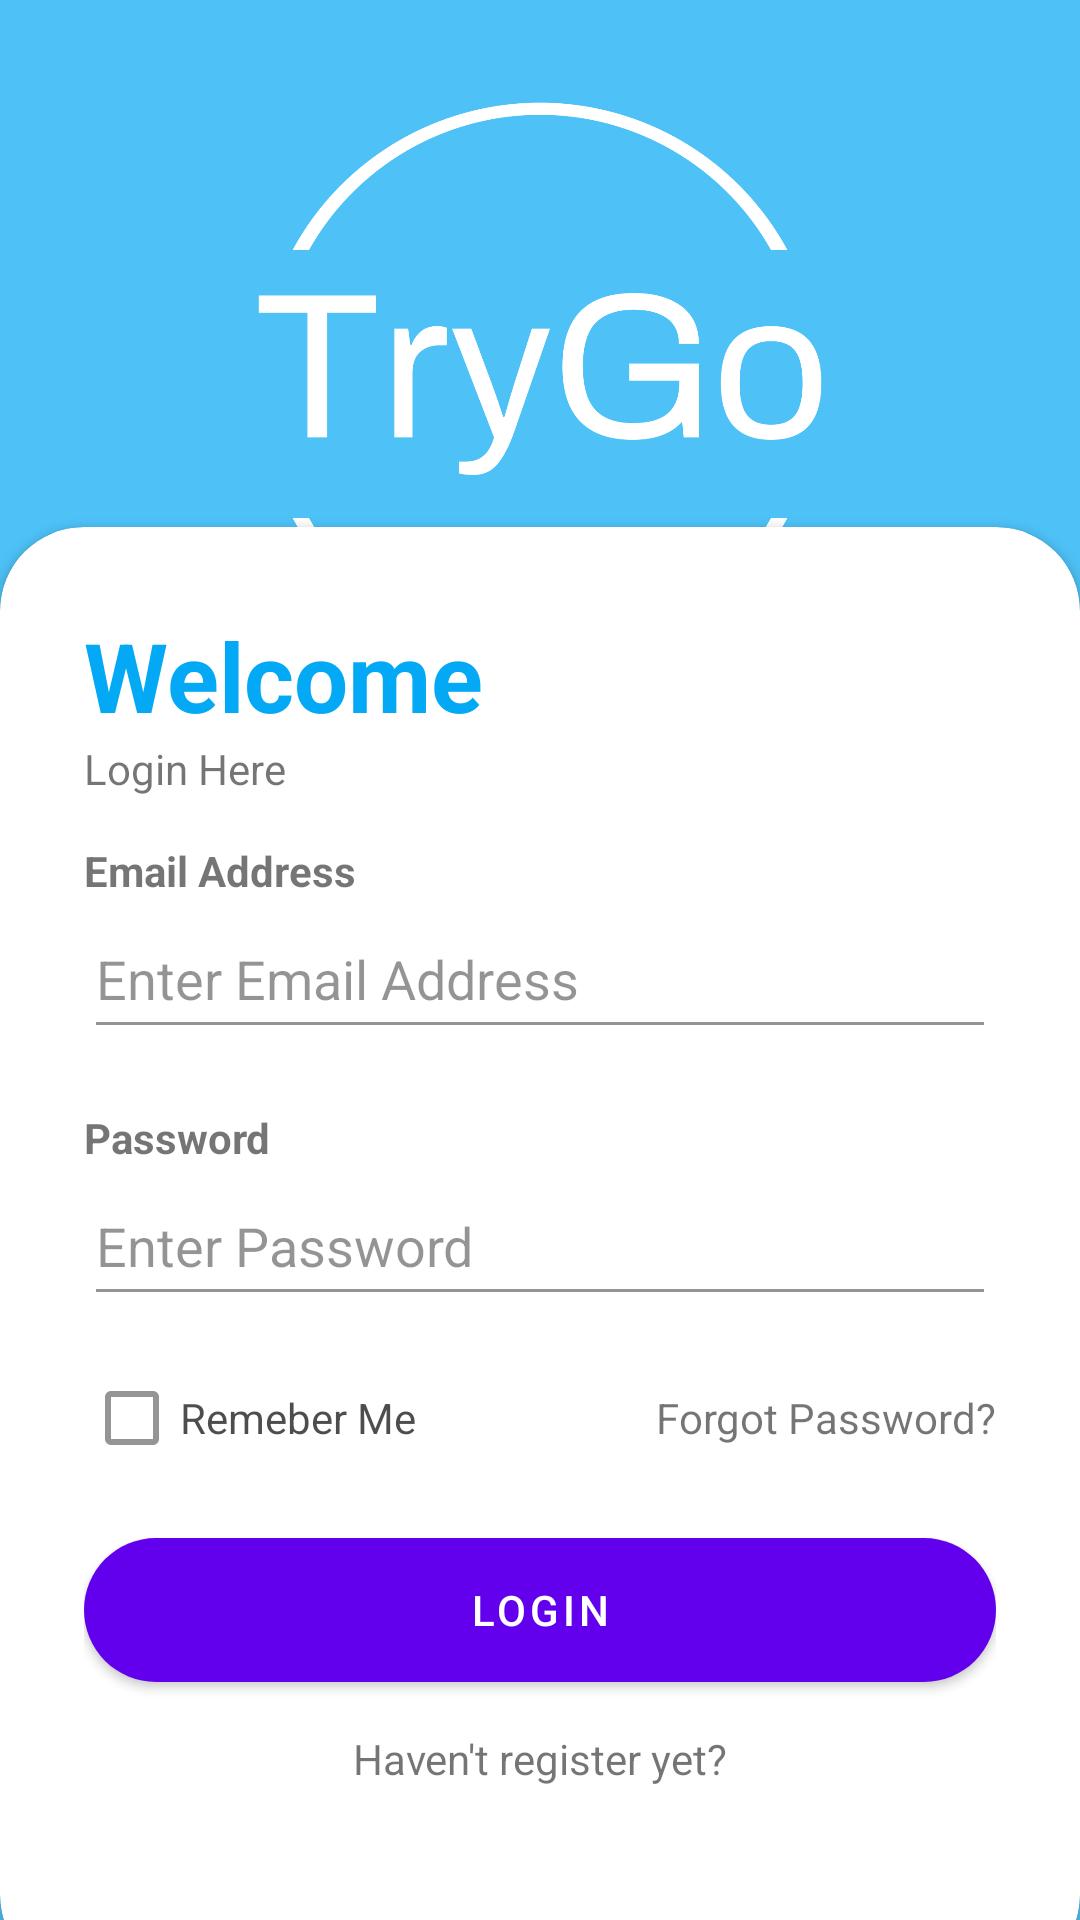

Android layout source for this screen:
<!-- AndroidManifest.xml: application theme Theme.TryGO -->
<!-- res/layout/activity_login.xml -->
<?xml version="1.0" encoding="utf-8"?>
<RelativeLayout xmlns:android="http://schemas.android.com/apk/res/android"
    xmlns:app="http://schemas.android.com/apk/res-auto"
    xmlns:tools="http://schemas.android.com/tools"
    android:layout_width="wrap_content"
    android:layout_height="wrap_content"
    android:background="@drawable/background"
    android:scrollbarSize="32dp"
    tools:context=".loginActivity">

    <RelativeLayout
        android:layout_width="match_parent"
        android:layout_height="match_parent"
        android:alpha="0.7"
        android:background="@color/my_primary">
    </RelativeLayout>
        <ScrollView
            android:id="@+id/photoscroll"
            android:layout_width="match_parent"
            android:layout_height="match_parent">

            <LinearLayout
                android:id="@+id/firstLinearLayout"
                android:layout_width="match_parent"
                android:layout_height="wrap_content"
                android:gravity="center"
                android:orientation="vertical"
                android:padding="28dp">

                <ImageView
                    android:id="@+id/imageView"
                    android:layout_width="match_parent"
                    android:layout_height="200dp"
                    app:srcCompat="@drawable/logo1" />
            </LinearLayout>
        </ScrollView>


    <androidx.cardview.widget.CardView
        android:id="@+id/card_view"
        android:layout_width="wrap_content"
        android:layout_height="wrap_content"
        android:layout_alignParentBottom="true"
        android:layout_marginTop="15dp"
        android:layout_marginBottom="-20dp"
        android:isScrollContainer="true"
        app:cardCornerRadius="28dp">

        <LinearLayout
            android:layout_width="match_parent"
            android:layout_height="484dp"
            android:orientation="vertical"
            android:padding="28dp">


            <TextView
                android:id="@+id/textView"
                android:layout_width="match_parent"
                android:layout_height="wrap_content"
                android:text="Welcome"
                android:textColor="@color/my_primary"
                android:textSize="32sp"
                android:textStyle="bold" />

            <TextView
                android:id="@+id/textView2"
                android:layout_width="wrap_content"
                android:layout_height="wrap_content"

                android:text="Login Here" />

            <View
                android:layout_width="wrap_content"
                android:layout_height="15dp" />

            <TextView
                android:id="@+id/textView3"
                android:layout_width="match_parent"
                android:layout_height="wrap_content"
                android:text="Email Address"
                android:textStyle="bold" />

            <EditText
                android:id="@+id/editTextTextEmailAddress"
                android:layout_width="match_parent"
                android:layout_height="50dp"
                android:alpha="0.7"
                android:autofillHints="emailAddress"
                android:ems="10"
                android:hint="Enter Email Address"
                android:inputType="textEmailAddress" />

            <View
                android:id="@+id/view"
                android:layout_width="match_parent"
                android:layout_height="20dp" />

            <TextView
                android:id="@+id/textView4"
                android:layout_width="match_parent"
                android:layout_height="wrap_content"
                android:text="Password"
                android:textStyle="bold" />

            <EditText
                android:id="@+id/inputPassword"
                android:layout_width="match_parent"
                android:layout_height="50dp"
                android:alpha="0.7"
                android:autofillHints="password"
                android:ems="10"
                android:hint="Enter Password"
                android:inputType="textPassword" />

            <View
                android:id="@+id/view2"
                android:layout_width="match_parent"
                android:layout_height="10dp" />

            <RelativeLayout
                android:layout_width="match_parent"
                android:layout_height="wrap_content">

                <CheckBox
                    android:id="@+id/checkBox"
                    android:layout_width="wrap_content"
                    android:layout_height="wrap_content"
                    android:layout_centerVertical="true"
                    android:alpha="0.7"
                    android:gravity="center_vertical"
                    android:text="Remeber Me" />

                <TextView
                    android:id="@+id/ForgotPasswordtxtbtn"
                    android:layout_width="wrap_content"
                    android:layout_height="wrap_content"
                    android:layout_alignParentEnd="true"
                    android:layout_centerVertical="true"
                    android:text="Forgot Password?" />

            </RelativeLayout>

            <View
                android:layout_width="wrap_content"
                android:layout_height="10dp" />

            <com.google.android.material.button.MaterialButton
                android:id="@+id/logIN"
                android:layout_width="match_parent"
                android:layout_height="60dp"
                android:text="Login"
                app:cornerRadius="32dp" />

            <View
                android:layout_width="wrap_content"
                android:layout_height="10dp" />


            <LinearLayout
                android:layout_width="match_parent"
                android:layout_height="wrap_content"
                android:gravity="center"
                android:orientation="horizontal">

                <TextView
                    android:id="@+id/registertxtbtn"
                    android:layout_width="wrap_content"
                    android:layout_height="wrap_content"
                    android:text="Haven't register yet?" />
            </LinearLayout>


        </LinearLayout>

    </androidx.cardview.widget.CardView>
</RelativeLayout>
<!-- resources referenced by this layout -->
<resources>
  <color name="my_primary">#03A9F4</color>
  <!-- drawable logo1: png bitmap (drawable, 31991 bytes) -->
  <style name="Theme.TryGO" parent="Theme.MaterialComponents.DayNight.NoActionBar">
          
          <item name="colorPrimary">@color/purple_500</item>
          <item name="colorPrimaryVariant">@color/purple_700</item>
          <item name="colorOnPrimary">@color/white</item>
          
          <item name="colorSecondary">@color/teal_200</item>
          <item name="colorSecondaryVariant">@color/teal_700</item>
          <item name="colorOnSecondary">@color/black</item>
          
          <item name="android:statusBarColor">?attr/colorPrimaryVariant</item>
          
      </style>
  <color name="purple_500">#FF6200EE</color>
  <color name="purple_700">#FF3700B3</color>
  <color name="white">#FFFFFFFF</color>
  <color name="teal_200">#FF03DAC5</color>
  <color name="teal_700">#FF018786</color>
  <color name="black">#FF000000</color>
</resources>
